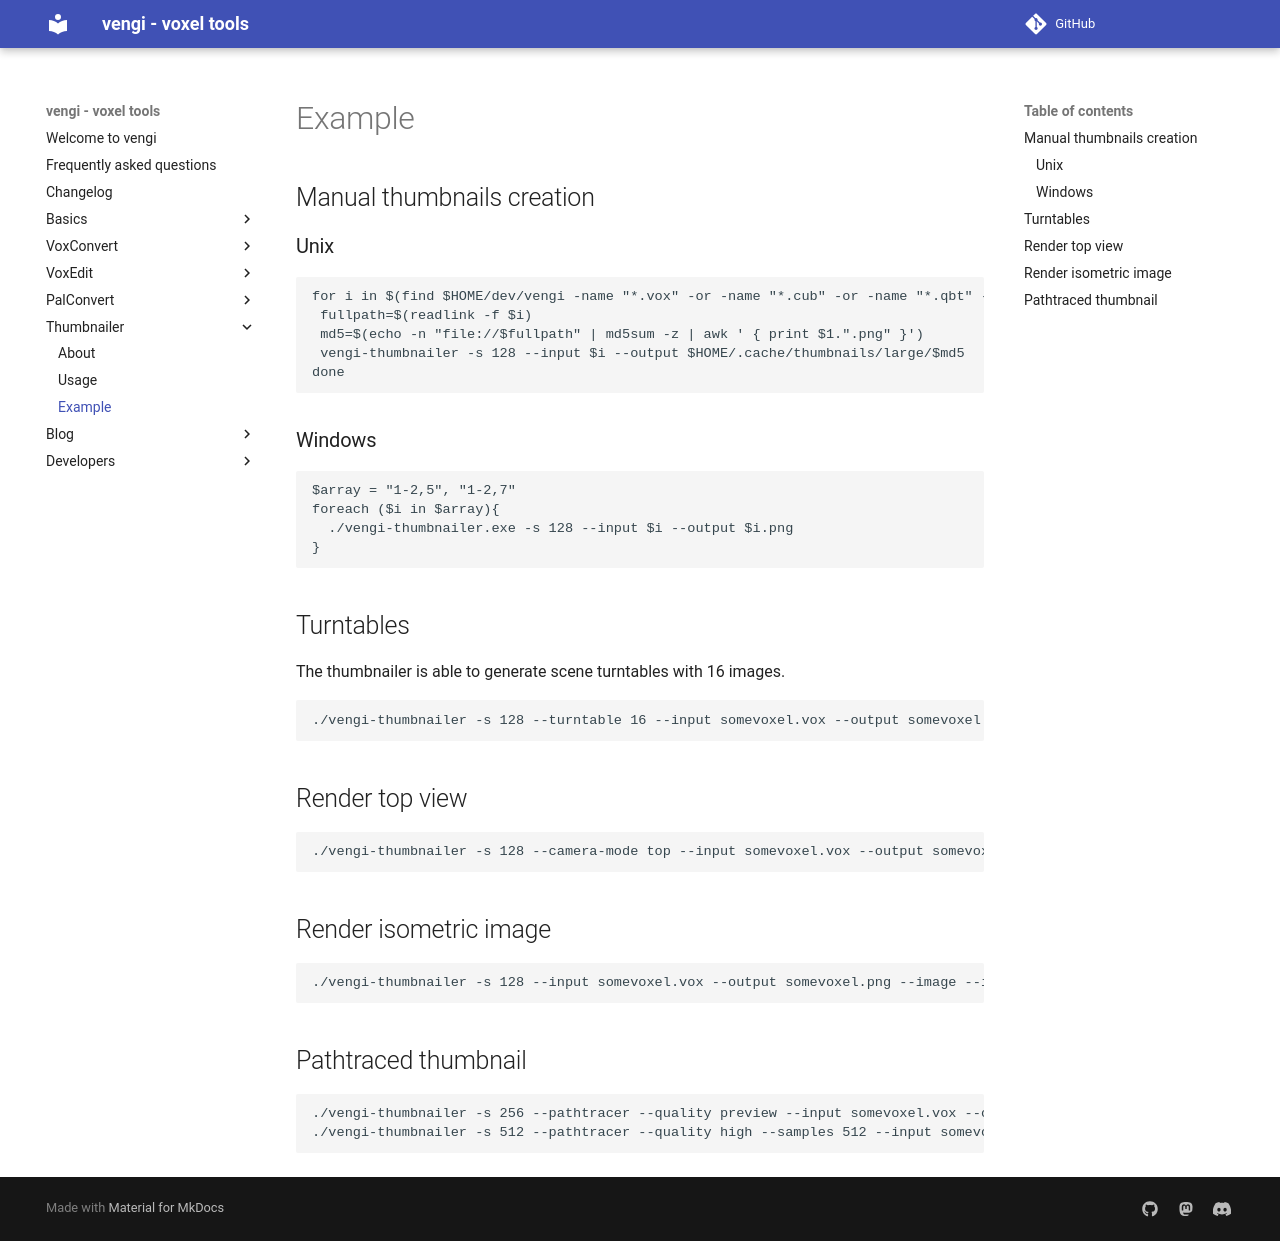

repository: vengi-voxel/vengi · page: thumbnailer/Examples/index.html · generator: mkdocs

# Example

## Manual thumbnails creation

### Unix

```sh
for i in $(find $HOME/dev/vengi -name "*.vox" -or -name "*.cub" -or -name "*.qbt" -or -name "*.qb" -or -name "*.vxl" -or -name "*.vxm"); do
 fullpath=$(readlink -f $i)
 md5=$(echo -n "file://$fullpath" | md5sum -z | awk ' { print $1.".png" }')
 vengi-thumbnailer -s 128 --input $i --output $HOME/.cache/thumbnails/large/$md5
done
```

### Windows

```ps
$array = "1-2,5", "1-2,7"
foreach ($i in $array){
  ./vengi-thumbnailer.exe -s 128 --input $i --output $i.png
}
```

## Turntables

The thumbnailer is able to generate scene turntables with 16 images.

```sh
./vengi-thumbnailer -s 128 --turntable 16 --input somevoxel.vox --output somevoxel.png
```

## Render top view

```sh
./vengi-thumbnailer -s 128 --camera-mode top --input somevoxel.vox --output somevoxel.png
```

## Render isometric image

```sh
./vengi-thumbnailer -s 128 --input somevoxel.vox --output somevoxel.png --image --isometric
```

## Pathtraced thumbnail

```sh
./vengi-thumbnailer -s 256 --pathtracer --quality preview --input somevoxel.vox --output somevoxel.png
./vengi-thumbnailer -s 512 --pathtracer --quality high --samples 512 --input somevoxel.vox --output somevoxel.png
```
